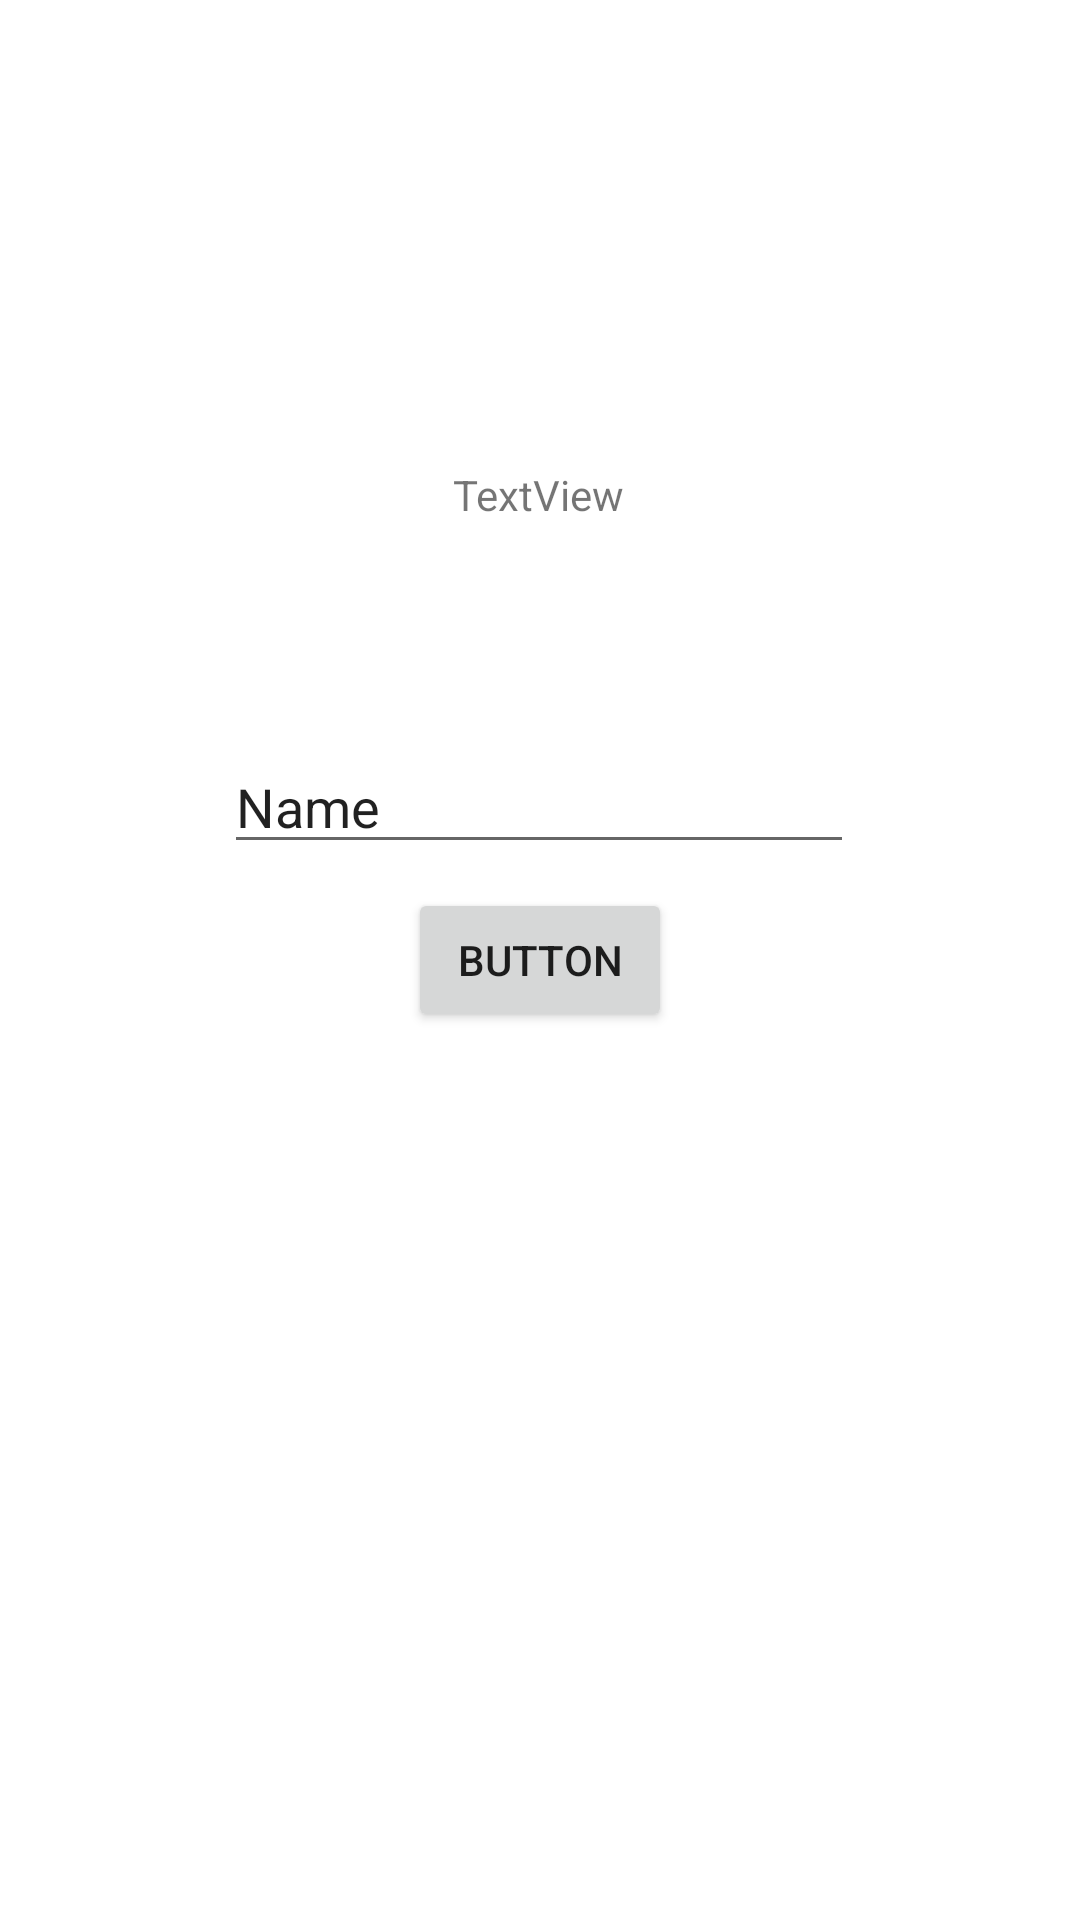

Layout XML and referenced resources for this Android screen:
<!-- AndroidManifest.xml: application theme Theme.Transaction_App -->
<!-- res/layout/activity_add.xml -->
<?xml version="1.0" encoding="utf-8"?>
<androidx.constraintlayout.widget.ConstraintLayout xmlns:android="http://schemas.android.com/apk/res/android"
    xmlns:app="http://schemas.android.com/apk/res-auto"
    xmlns:tools="http://schemas.android.com/tools"
    android:layout_width="match_parent"
    android:layout_height="match_parent"
    tools:context=".Add">

    <EditText
        android:id="@+id/editTextTextPersonName2"
        android:layout_width="wrap_content"
        android:layout_height="wrap_content"
        android:ems="10"
        android:inputType="textPersonName"
        android:text="Name"
        app:layout_constraintBottom_toBottomOf="parent"
        app:layout_constraintEnd_toEndOf="parent"
        app:layout_constraintHorizontal_bias="0.497"
        app:layout_constraintStart_toStartOf="parent"
        app:layout_constraintTop_toTopOf="parent"
        app:layout_constraintVertical_bias="0.412" />

    <TextView
        android:id="@+id/textView2"
        android:layout_width="wrap_content"
        android:layout_height="wrap_content"
        android:text="TextView"
        app:layout_constraintBottom_toBottomOf="parent"
        app:layout_constraintEnd_toEndOf="parent"
        app:layout_constraintHorizontal_bias="0.498"
        app:layout_constraintStart_toStartOf="parent"
        app:layout_constraintTop_toTopOf="parent"
        app:layout_constraintVertical_bias="0.25" />

    <Button
        android:id="@+id/button4"
        android:layout_width="wrap_content"
        android:layout_height="wrap_content"
        android:text="Button"
        app:layout_constraintBottom_toBottomOf="parent"
        app:layout_constraintEnd_toEndOf="parent"
        app:layout_constraintStart_toStartOf="parent"
        app:layout_constraintTop_toTopOf="parent" />
</androidx.constraintlayout.widget.ConstraintLayout>
<!-- resources referenced by this layout -->
<resources>
  <style name="Theme.Transaction_App" parent="Theme.MaterialComponents.DayNight.DarkActionBar">
          
          <item name="colorPrimary">@color/purple_500</item>
          <item name="colorPrimaryVariant">@color/purple_700</item>
          <item name="colorOnPrimary">@color/white</item>
          
          <item name="colorSecondary">@color/teal_200</item>
          <item name="colorSecondaryVariant">@color/teal_700</item>
          <item name="colorOnSecondary">@color/black</item>
          
          <item name="android:statusBarColor">?attr/colorPrimaryVariant</item>
          
      </style>
  <!-- not gathered from this repository: default colours our renderer supplied (Android Studio template values) -->
  <color name="purple_500">#FF6200EE</color>
  <color name="purple_700">#FF3700B3</color>
  <color name="teal_200">#FF03DAC5</color>
  <color name="teal_700">#FF018786</color>
  <color name="black">#FF000000</color>
  <color name="white">#FFFFFFFF</color>
</resources>
